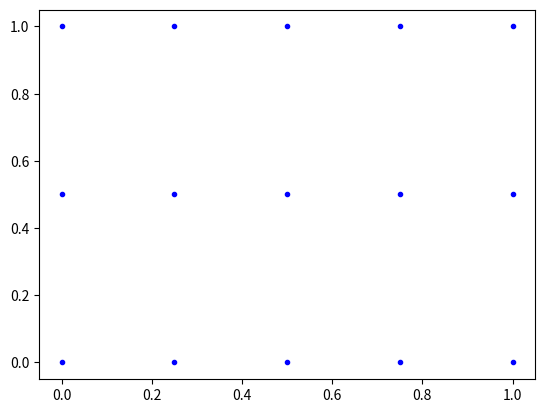

This chart was generated by the following Python code:
# 向量与矩阵的使用

# 加载数据
import numpy as np
import matplotlib.pyplot as plt

m, n = (5, 3)
x = np.linspace(0, 1, m)
y = np.linspace(0, 1, n)
X, Y = np.meshgrid(x, y)

print('输出向量x和y')
print(x)
print(y)

print('输出矩阵X和Y')
print(X)
print(Y)

print('矩阵的大小')
print(X.shape)
print(Y.shape)

plt.plot(X, Y, marker='.', color='blue', linestyle='none')
plt.show()

# 坐标点数据
z = [i for i in zip(X.flat, Y.flat)]
print(z)